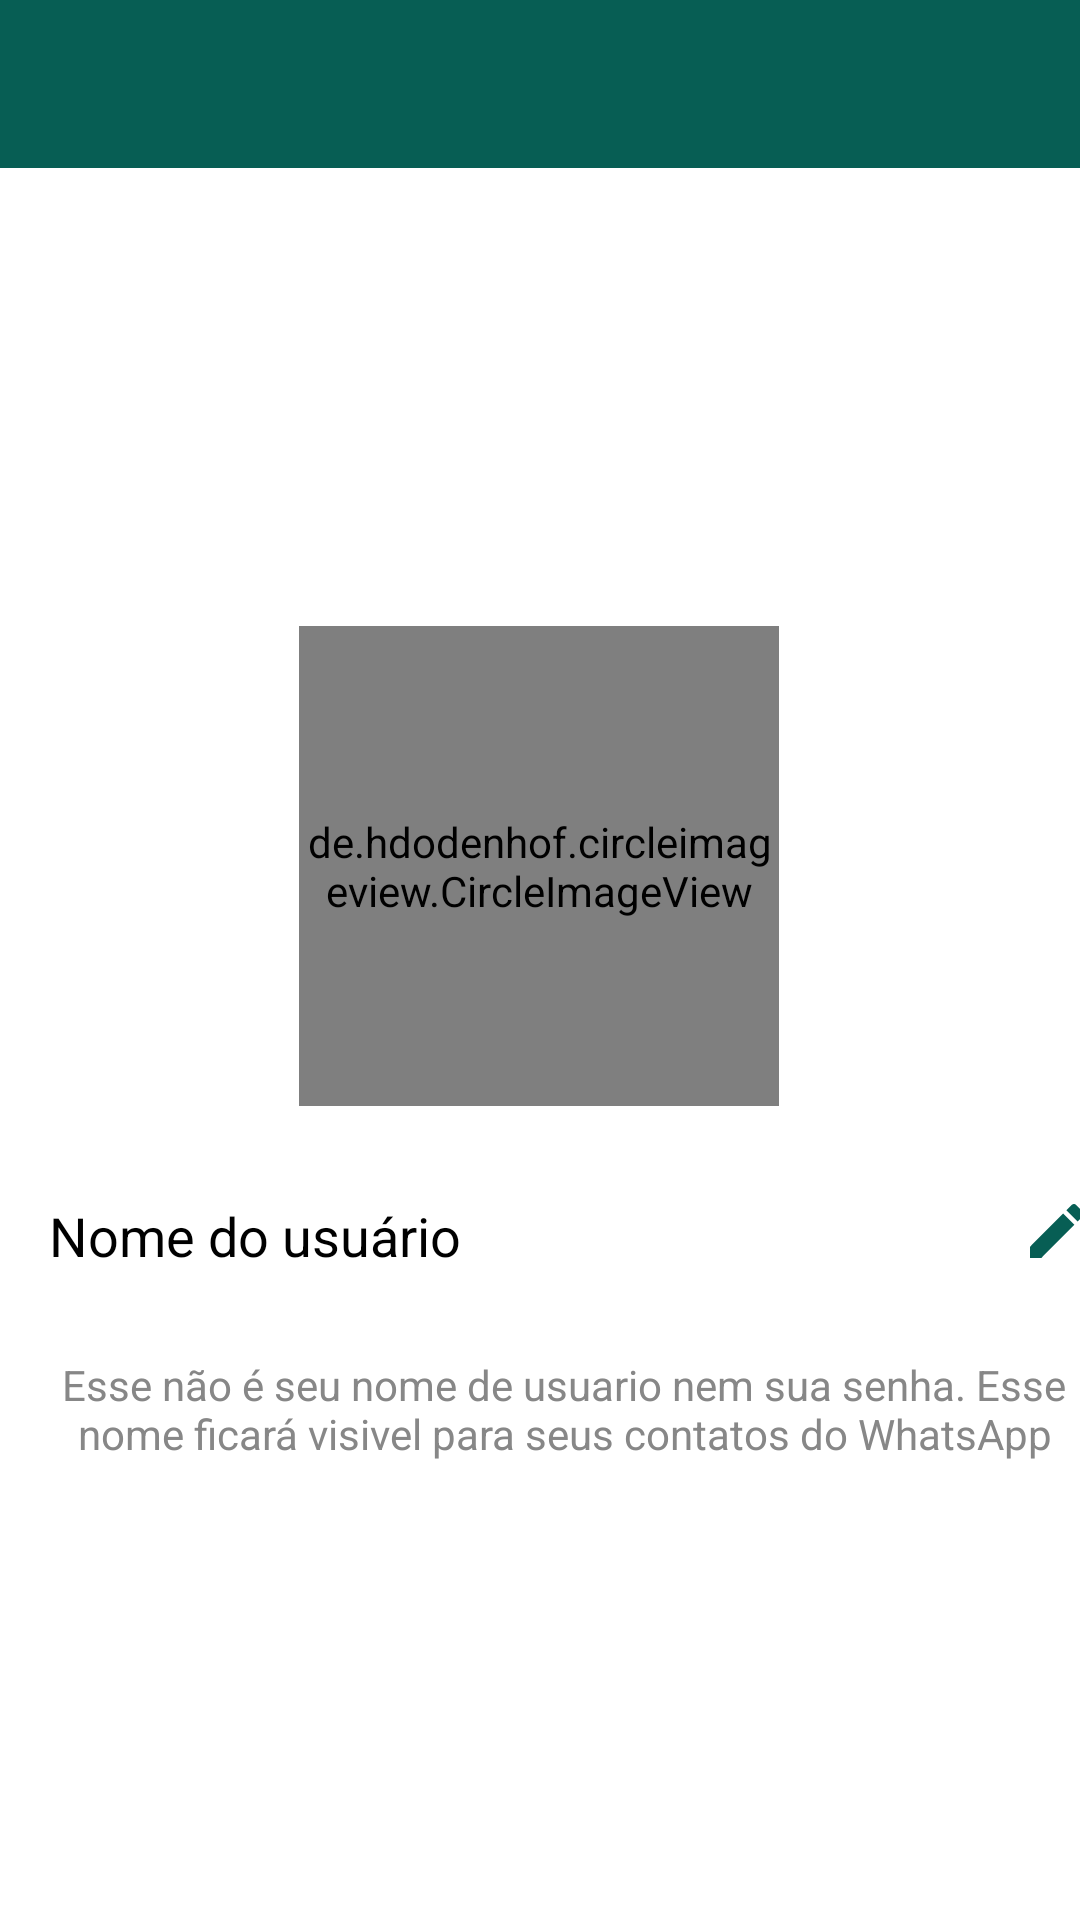

Reconstruct the res/layout file that produces this screen, plus the resources it refers to.
<!-- AndroidManifest.xml: application theme Theme.WhatsApp -->
<!-- res/layout/activity_configuracoes.xml -->
<?xml version="1.0" encoding="utf-8"?>
<androidx.constraintlayout.widget.ConstraintLayout xmlns:android="http://schemas.android.com/apk/res/android"
    xmlns:app="http://schemas.android.com/apk/res-auto"
    xmlns:tools="http://schemas.android.com/tools"
    android:layout_width="match_parent"
    android:layout_height="match_parent"
    android:background="@color/white"
    tools:context=".activity.ConfiguracoesActivity">

    <include
        android:id="@+id/include"
        layout="@layout/toolbar"
        android:layout_width="match_parent"
        android:layout_height="wrap_content"
        app:layout_constraintEnd_toEndOf="parent"
        app:layout_constraintStart_toStartOf="parent"
        app:layout_constraintTop_toTopOf="parent" />

    <de.hdodenhof.circleimageview.CircleImageView
        android:id="@+id/circleImageViewFotoPerfil"
        android:layout_width="160dp"
        android:layout_height="160dp"
        android:layout_marginBottom="16dp"
        android:background="@color/white"
        android:src="@drawable/padrao"
        app:civ_border_color="#BABABA"
        app:layout_constraintBottom_toTopOf="@+id/linearLayout"
        app:layout_constraintEnd_toEndOf="parent"
        app:layout_constraintHorizontal_bias="0.498"
        app:layout_constraintStart_toStartOf="parent"
        app:layout_constraintTop_toBottomOf="@+id/include"
        app:layout_constraintVertical_chainStyle="packed" />

    <LinearLayout
        android:id="@+id/linearLayout"
        android:layout_width="368dp"
        android:layout_height="wrap_content"
        android:layout_marginBottom="16dp"
        android:background="@color/white"
        android:orientation="horizontal"
        android:paddingStart="16dp"
        android:paddingLeft="16dp"
        android:paddingTop="5dp"
        android:paddingBottom="5dp"
        app:layout_constraintBottom_toTopOf="@+id/textView2"
        app:layout_constraintEnd_toEndOf="parent"
        app:layout_constraintStart_toStartOf="parent"
        app:layout_constraintTop_toBottomOf="@+id/circleImageViewFotoPerfil">

        <EditText
            android:id="@+id/editTextTextPersonName2"
            android:layout_width="wrap_content"
            android:layout_height="wrap_content"
            android:layout_weight="1"
            android:ems="10"
            android:inputType="textPersonName"
            android:text="Nome do usuário"
            android:textColor="#000000" />

        <ImageView
            android:id="@+id/imageView3"
            android:layout_width="wrap_content"
            android:layout_height="wrap_content"
            android:layout_gravity="center_vertical"
            android:background="@drawable/ic_editar_verde" />
    </LinearLayout>

    <TextView
        android:id="@+id/textView2"
        android:layout_width="0dp"
        android:layout_height="wrap_content"
        android:layout_weight="1"
        android:paddingStart="16dp"
        android:paddingLeft="16dp"
        android:text="Esse não é seu nome de usuario nem sua senha. Esse nome ficará visivel para seus contatos do WhatsApp"
        android:textAlignment="center"
        android:textColor="@color/gray_padrao"
        app:layout_constraintBottom_toBottomOf="parent"
        app:layout_constraintEnd_toEndOf="@+id/linearLayout"
        app:layout_constraintStart_toStartOf="@+id/linearLayout"
        app:layout_constraintTop_toBottomOf="@+id/linearLayout" />


</androidx.constraintlayout.widget.ConstraintLayout>
<!-- res/layout/toolbar.xml (included above) -->
<?xml version="1.0" encoding="utf-8"?>
<FrameLayout
    xmlns:android="http://schemas.android.com/apk/res/android"
    android:layout_width="match_parent"
    android:layout_height="match_parent">

    <androidx.appcompat.widget.Toolbar
        android:id="@+id/toolbarPrincipal"
        android:layout_width="match_parent"
        android:layout_height="?attr/actionBarSize"
        android:background="@color/colorPrimary"
        android:theme="@style/Toolbar"/>

</FrameLayout>
<!-- resources referenced by this layout -->
<resources>
  <color name="colorPrimary">#075e54</color>
  <color name="gray_padrao">#878787</color>
  <color name="white">#FFFFFFFF</color>
  <!-- drawable ic_editar_verde (drawable) -->
  <vector xmlns:android="http://schemas.android.com/apk/res/android"
      android:width="24dp"
      android:height="24dp"
      android:viewportWidth="24"
      android:viewportHeight="24">
    <path
        android:fillColor="#075e54"
        android:pathData="M3,17.25V21h3.75L17.81,9.94l-3.75,-3.75L3,17.25zM20.71,7.04c0.39,-0.39 0.39,-1.02 0,-1.41l-2.34,-2.34c-0.39,-0.39 -1.02,-0.39 -1.41,0l-1.83,1.83 3.75,3.75 1.83,-1.83z"/>
  </vector>
  <style name="Toolbar" parent="Theme.AppCompat.NoActionBar" />
  <style name="Theme.WhatsApp" parent="Theme.AppCompat.NoActionBar">
          
          <item name="colorPrimary">@color/colorPrimary</item>
          <item name="colorPrimaryVariant">@color/colorPrimaryDark</item>
          <item name="colorOnPrimary">@color/colorAccent</item>
          
          <item name="colorSecondary">@color/teal_200</item>
          <item name="colorSecondaryVariant">@color/teal_700</item>
          <item name="colorOnSecondary">@color/black</item>
          
          <item name="android:statusBarColor" tools:targetApi="l">?attr/colorPrimaryVariant</item>
          
      </style>
  <color name="colorPrimaryDark">#054d44</color>
  <color name="colorAccent">#25d366</color>
  <color name="teal_200">#FF03DAC5</color>
  <color name="teal_700">#FF018786</color>
  <color name="black">#FF000000</color>
</resources>
